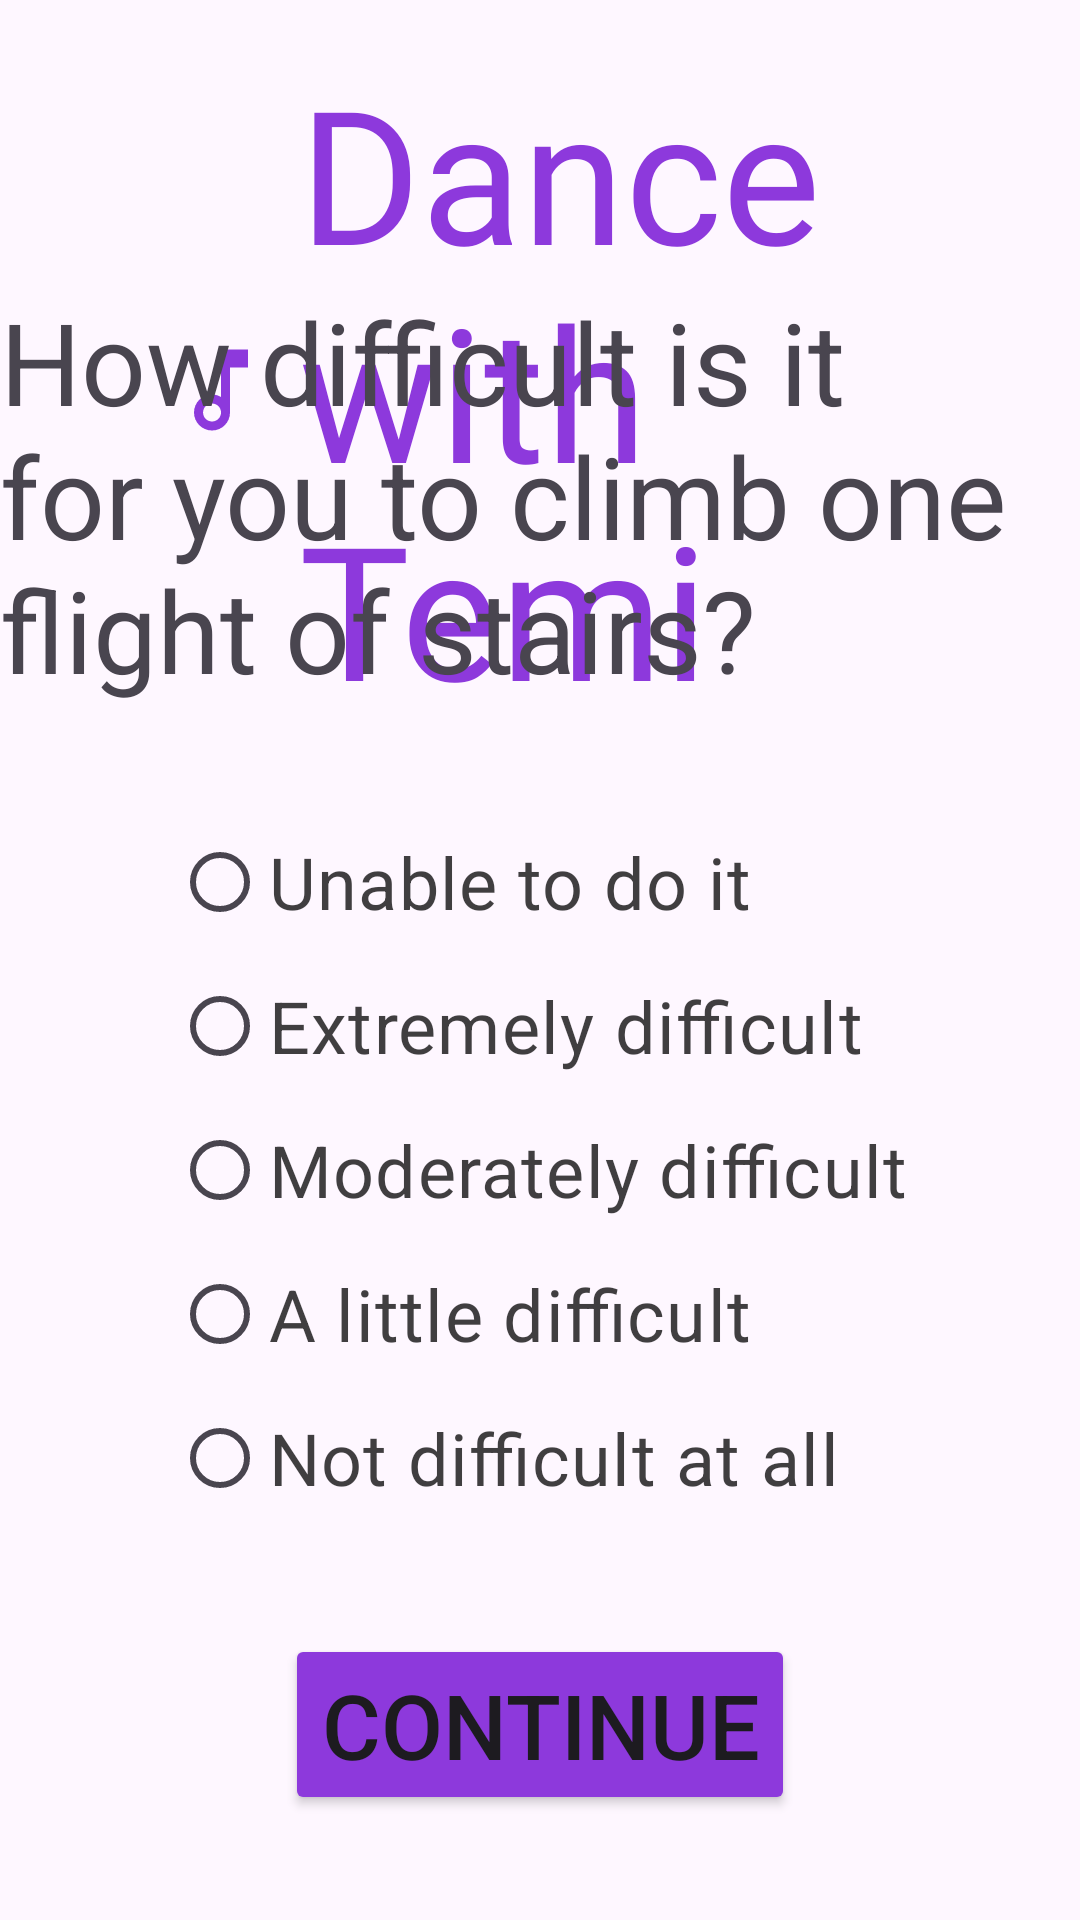

Android layout source for this screen:
<!-- AndroidManifest.xml: application theme Theme.TemiV1 -->
<!-- res/layout/fragment_pa_q5.xml -->
<?xml version="1.0" encoding="utf-8"?>
<androidx.constraintlayout.widget.ConstraintLayout xmlns:android="http://schemas.android.com/apk/res/android"
    xmlns:app="http://schemas.android.com/apk/res-auto"
    xmlns:tools="http://schemas.android.com/tools"
    android:layout_width="match_parent"
    android:layout_height="match_parent"
    tools:context=".ui.fragments.pa_questions.PaQ5Fragment">

    <include
        layout="@layout/top_bar"
        android:layout_width="match_parent"
        android:layout_height="wrap_content"
        app:layout_constraintTop_toTopOf="parent"
        app:layout_constraintStart_toStartOf="parent" />

    <TextView
        android:id="@+id/q5"
        android:layout_width="wrap_content"
        android:layout_height="wrap_content"
        android:layout_marginTop="60dp"
        android:text="@string/how_difficult_is_it_for_you_to_climb_one_flight_of_stairs_about_10_12_steps"
        android:textAlignment="textStart"
        android:textSize="38sp"
        app:layout_constraintBottom_toTopOf="@+id/radioGroup"
        app:layout_constraintEnd_toEndOf="parent"
        app:layout_constraintHorizontal_bias="0.5"
        app:layout_constraintStart_toStartOf="parent"
        app:layout_constraintTop_toTopOf="parent" />

    <RadioGroup
        android:id="@+id/radioGroup"
        android:layout_width="wrap_content"
        android:layout_height="wrap_content"
        app:layout_constraintBottom_toTopOf="@+id/continueButton"
        app:layout_constraintEnd_toEndOf="parent"
        app:layout_constraintStart_toStartOf="parent"
        app:layout_constraintTop_toBottomOf="@+id/q5">

        <RadioButton
            android:id="@+id/radioButton1"
            android:layout_width="match_parent"
            android:layout_height="wrap_content"
            android:text="@string/unable_to_do_it"
            android:textSize="24sp"
            android:textColor="#BF000000" />

        <RadioButton
            android:id="@+id/radioButton2"
            android:layout_width="match_parent"
            android:layout_height="wrap_content"
            android:text="@string/extremely_difficult"
            android:textSize="24sp"
            android:textColor="#BF000000" />

        <RadioButton
            android:id="@+id/radioButton3"
            android:layout_width="match_parent"
            android:layout_height="wrap_content"
            android:text="@string/moderately_difficult"
            android:textSize="24sp"
            android:textColor="#BF000000" />

        <RadioButton
            android:id="@+id/radioButton4"
            android:layout_width="match_parent"
            android:layout_height="wrap_content"
            android:text="@string/_2_a_little_difficult"
            android:textSize="24sp"
            android:textColor="#BF000000" />

        <RadioButton
            android:id="@+id/radioButton5"
            android:layout_width="match_parent"
            android:layout_height="wrap_content"
            android:text="@string/_1_not_difficult_at_all"
            android:textSize="24sp"
            android:textColor="#BF000000" />

    </RadioGroup>

    <Button
        android:id="@+id/continueButton"
        android:layout_width="wrap_content"
        android:layout_height="wrap_content"
        android:text="@string/btn_continue"
        android:textSize="30sp"
        android:backgroundTint="@color/purple_text"
        app:layout_constraintBottom_toBottomOf="parent"
        app:layout_constraintEnd_toEndOf="parent"
        app:layout_constraintStart_toStartOf="parent"
        app:layout_constraintTop_toBottomOf="@+id/radioGroup" />
</androidx.constraintlayout.widget.ConstraintLayout>
<!-- res/layout/top_bar.xml (included above) -->
<?xml version="1.0" encoding="utf-8"?>
<androidx.constraintlayout.widget.ConstraintLayout xmlns:android="http://schemas.android.com/apk/res/android"
    xmlns:app="http://schemas.android.com/apk/res-auto"
    android:layout_width="match_parent"
    android:layout_height="wrap_content"
    android:padding="@dimen/spacing_medium">

    <ImageButton
        android:id="@+id/backButton"
        android:layout_width="72dp"
        android:layout_height="72dp"
        android:background="?attr/selectableItemBackgroundBorderless"
        android:contentDescription="@string/back"
        android:padding="8dp"
        android:scaleType="fitCenter"
        android:src="@drawable/baseline_arrow_circle_left_24"
        app:layout_constraintBottom_toBottomOf="parent"
        app:layout_constraintStart_toStartOf="parent"
        app:layout_constraintTop_toTopOf="parent"
        app:layout_constraintVertical_bias="0.0" />

    <TextView
        android:id="@+id/logo"
        android:layout_width="wrap_content"
        android:layout_height="wrap_content"
        android:layout_marginBottom="4dp"
        android:drawablePadding="8dp"
        android:fontFamily="@font/baloo_chettan"
        android:text="@string/dance_with_temi"
        android:textColor="@color/purple_text"
        android:textSize="62sp"
        app:drawableEndCompat="@drawable/outline_music_note_24"
        app:drawableStartCompat="@drawable/outline_music_note_24"
        app:drawableTint="@color/purple_text"
        app:layout_constraintBottom_toBottomOf="parent"
        app:layout_constraintEnd_toEndOf="parent"
        app:layout_constraintHorizontal_bias="0.452"
        app:layout_constraintStart_toEndOf="@+id/backButton" />


</androidx.constraintlayout.widget.ConstraintLayout>
<!-- resources referenced by this layout -->
<resources>
  <color name="purple_text">#8D39DC</color>
  <dimen name="spacing_medium">16dp</dimen>
  <!-- drawable outline_music_note_24 (drawable) -->
  <vector xmlns:android="http://schemas.android.com/apk/res/android" android:height="36dp" android:tint="#000000" android:viewportHeight="24" android:viewportWidth="24" android:width="36dp">
        
      <path android:fillColor="@android:color/white" android:pathData="M12,3l0.01,10.55c-0.59,-0.34 -1.27,-0.55 -2,-0.55C7.79,13 6,14.79 6,17s1.79,4 4.01,4S14,19.21 14,17L14,7h4L18,3h-6zM10.01,19c-1.1,0 -2,-0.9 -2,-2s0.9,-2 2,-2 2,0.9 2,2 -0.9,2 -2,2z"/>
      
  </vector>
  <string name="_1_not_difficult_at_all">Not difficult at all</string>
  <string name="_2_a_little_difficult">A little difficult</string>
  <string name="back">Back</string>
  <string name="btn_continue">Continue</string>
  <string name="dance_with_temi">Dance with Temi</string>
  <string name="extremely_difficult">Extremely difficult</string>
  <string name="how_difficult_is_it_for_you_to_climb_one_flight_of_stairs_about_10_12_steps">How difficult is it for you to climb one flight of stairs?</string>
  <string name="moderately_difficult">Moderately difficult</string>
  <string name="unable_to_do_it">Unable to do it</string>
  <style name="Theme.TemiV1" parent="Base.Theme.TemiV1" />
  <style name="Base.Theme.TemiV1" parent="Theme.Material3.DayNight.NoActionBar">
          
          
      </style>
</resources>
